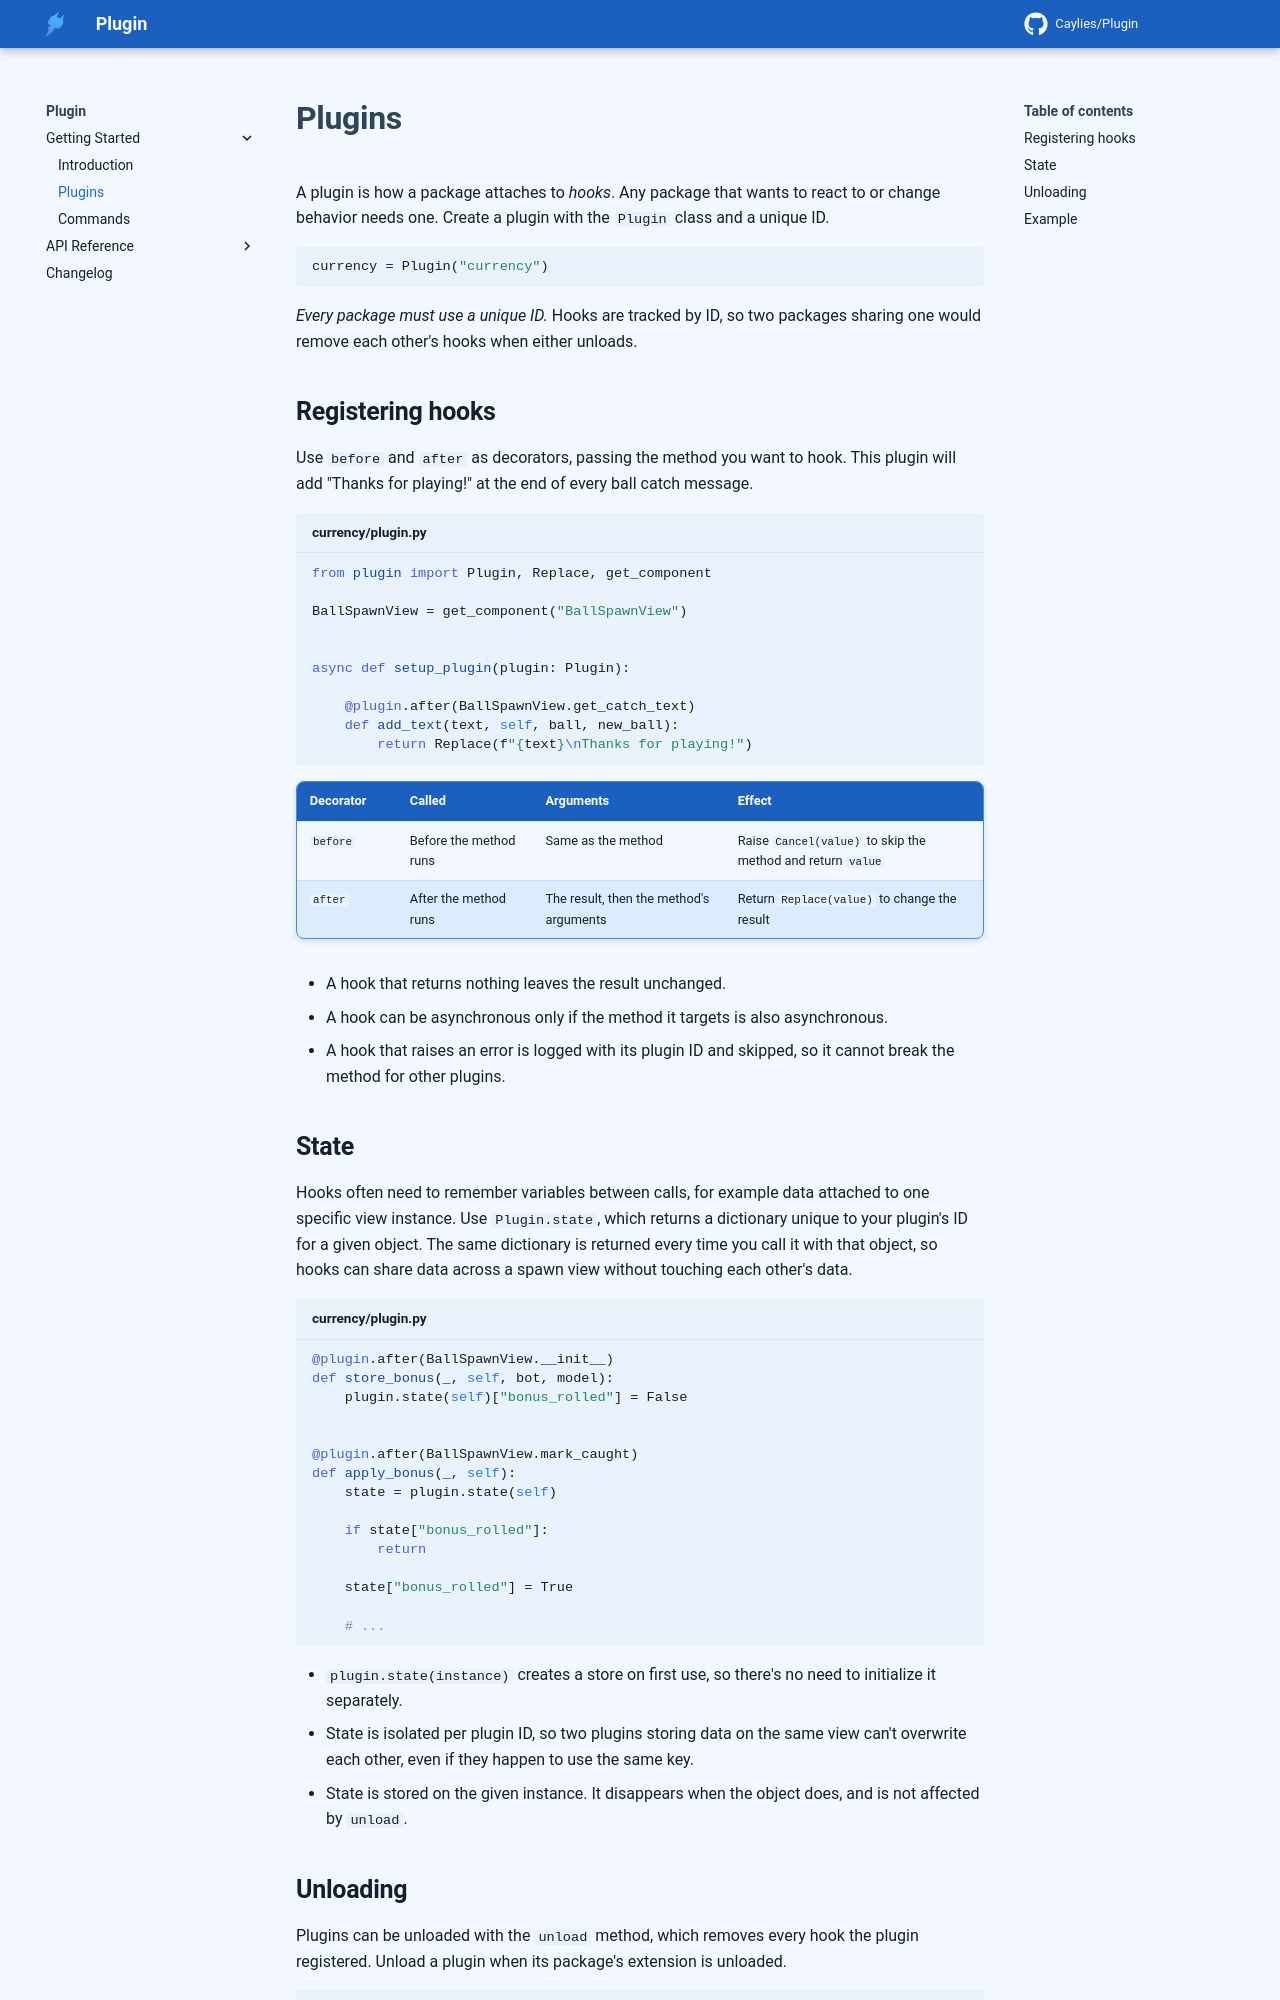

repository: Caylies/Plugin · page: getting-started/plugins/index.html · generator: mkdocs

# Plugins

A plugin is how a package attaches to *hooks*. Any package that wants to react to or change behavior needs one. Create a plugin with the `Plugin` class and a unique ID.

```py
currency = Plugin("currency")
```

*Every package must use a unique ID.* Hooks are tracked by ID, so two packages sharing one would remove each other's hooks when either unloads.

## Registering hooks

Use `before` and `after` as decorators, passing the method you want to hook. This plugin will add "Thanks for playing!" at the end of every ball catch message.

```py title="currency/plugin.py"
from plugin import Plugin, Replace, get_component

BallSpawnView = get_component("BallSpawnView")


async def setup_plugin(plugin: Plugin):

    @plugin.after(BallSpawnView.get_catch_text)
    def add_text(text, self, ball, new_ball):
        return Replace(f"{text}\nThanks for playing!")
```

| Decorator | Called                 | Arguments                               | Effect                                                      |
|-----------|------------------------|-----------------------------------------|-------------------------------------------------------------|
| `before`  | Before the method runs | Same as the method                      | Raise `Cancel(value)` to skip the method and return `value` |
| `after`   | After the method runs  | The result, then the method's arguments | Return `Replace(value)` to change the result                |

- A hook that returns nothing leaves the result unchanged.
- A hook can be asynchronous only if the method it targets is also asynchronous.
- A hook that raises an error is logged with its plugin ID and skipped, so it cannot break the method for other plugins.
